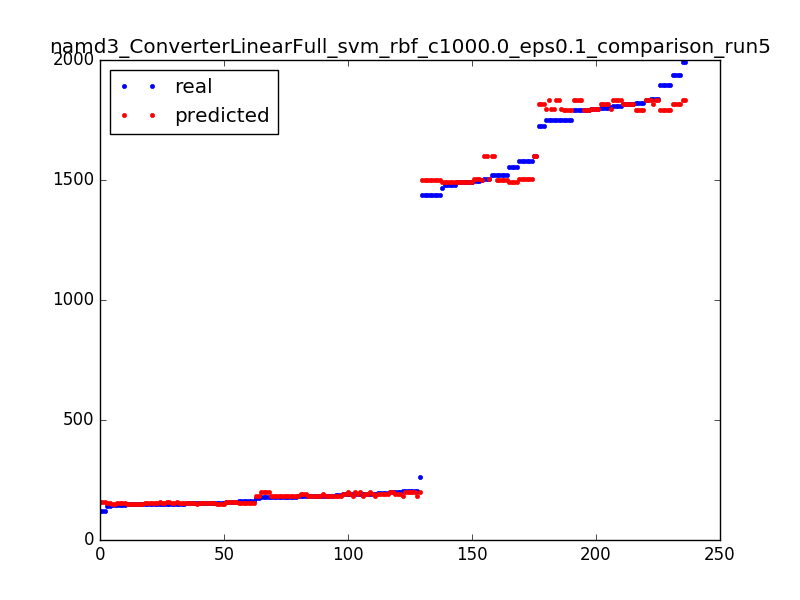

Source data for this figure (header and first rows):
1724.0, 1817.1
151.0, 159.9
201.0, 190.9
145.0, 149.1
1480, 1490
1894, 1792
160.0, 159.9
185.0, 185.1
1490, 1490
179.0, 183.9
1748, 1797
1839, 1834
148.0, 149.1
1791, 1834
155.0, 149.1
191.0, 190.9
179.0, 183.9
155.0, 153.9
205.0, 185.1
1797, 1797
1894, 1792
1580, 1505
1939, 1817
161.0, 153.9
150.0, 153.9
149.0, 149.1
1750, 1792
151.0, 153.9
160.0, 159.9
1480, 1490
150.0, 153.9
151.0, 153.9
1817, 1817
1724, 1817
1521, 1498
1809, 1834
191.0, 190.9
141.0, 153.9
185.0, 185.1
161.0, 153.9
194.0, 190.9
155.0, 153.9
1797, 1797
146.0, 153.9
151.0, 159.9
1580, 1505
1465, 1490
191.0, 199.1
1480, 1490
1991, 1834
205.0, 199.1
151.0, 159.9
1600, 1600
1748, 1834
1437, 1498
1498, 1498
1797, 1797
1600, 1600
1817, 1817
161.0, 153.9
1480, 1490
... 176 more rows
